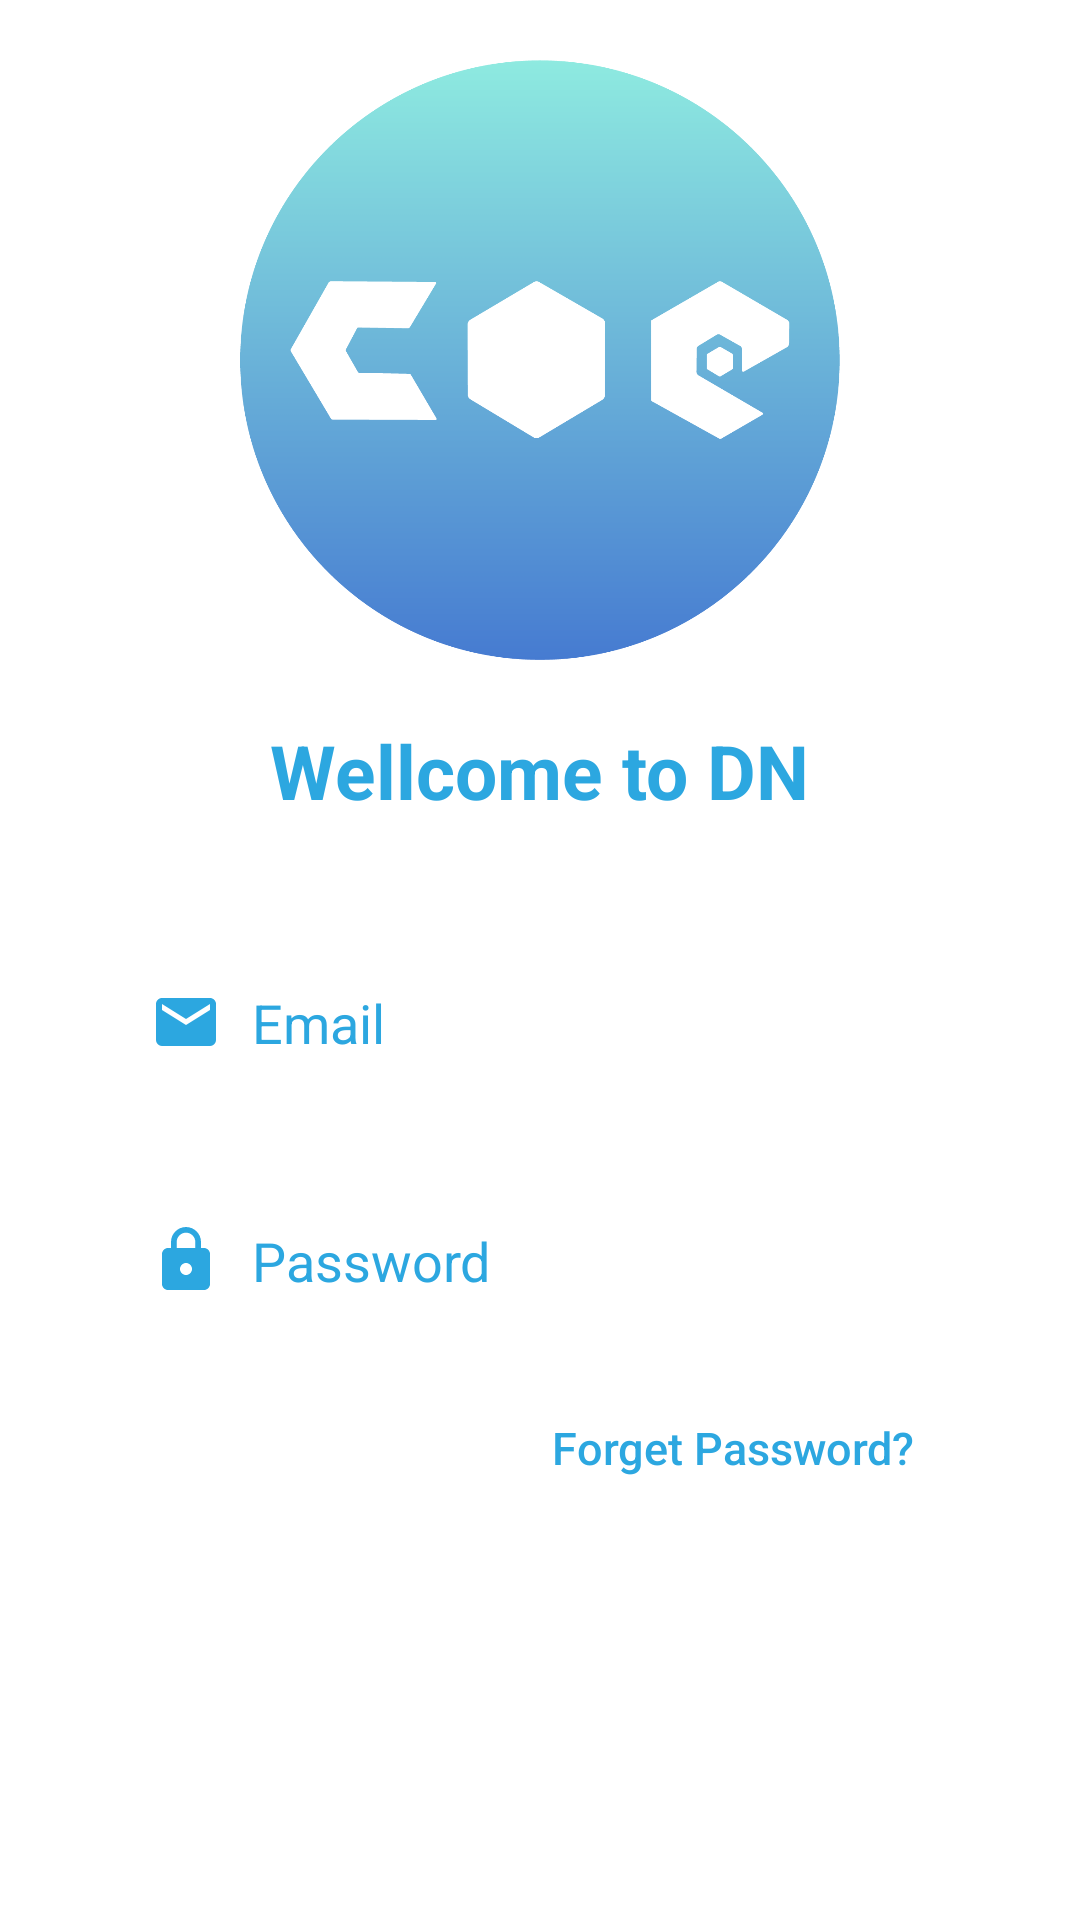

The Android layout XML behind this screen, and the referenced resources:
<!-- AndroidManifest.xml: application theme Theme.UserWarranty -->
<!-- res/layout/fragment_login.xml -->
<?xml version="1.0" encoding="utf-8"?>

<LinearLayout xmlns:android="http://schemas.android.com/apk/res/android"
    xmlns:app="http://schemas.android.com/apk/res-auto"
    android:layout_width="match_parent"
    android:layout_height="match_parent"
    xmlns:tools="http://schemas.android.com/tools"
    tools:context=".fragment.fragment_login">
    <LinearLayout
        android:layout_width="match_parent"
        android:layout_height="match_parent"
        android:layout_gravity="center"
        android:layout_margin="20dp"
        android:orientation="vertical">

        <ImageView
            android:id="@+id/imageViewLogoLogin"
            android:layout_width="200dp"
            android:layout_height="200dp"
            android:layout_gravity="center"
            android:src="@drawable/hell" />

        <TextView
            android:id="@+id/textViewLogin"
            android:layout_width="wrap_content"
            android:layout_height="wrap_content"
            android:layout_gravity="center"
            android:layout_marginTop="20dp"
            android:text="Wellcome to DN"
            android:textColor="#2CA7E0"
            android:textSize="25dp"
            android:textStyle="bold" />

        <EditText
            android:id="@+id/EditText_email_login"
            android:layout_width="300dp"
            android:layout_height="wrap_content"
            android:layout_gravity="center"
            android:layout_marginTop="35dp"
            android:background="@drawable/edit"
            android:drawableLeft="@drawable/ic_email"
            android:drawablePadding="10dp"
            android:hint="Email"
            android:inputType="textEmailAddress"
            android:padding="20dp"
            android:textColorHint="#2CA7E0" />

        <EditText
            android:id="@+id/EditText_password_login"
            android:layout_width="300dp"
            android:layout_height="wrap_content"
            android:layout_gravity="center"
            android:layout_marginTop="15dp"
            android:background="@drawable/edit"
            android:drawableLeft="@drawable/ic_password"
            android:drawablePadding="10dp"
            android:hint="Password"
            android:inputType="textPassword"
            app:passwordToggleEnabled="true"
            android:padding="20dp"
            android:textColorHint="#2CA7E0" />

        <TextView
            android:layout_width="wrap_content"
            android:layout_height="wrap_content"
            android:layout_gravity="right"
            android:layout_marginTop="20dp"
            android:layout_marginRight="35dp"
            android:fontFamily="sans-serif-medium"
            android:text="Forget Password?"
            android:textColor="#2CA7E0"
            android:textSize="15dp" />

        <Button
            android:id="@+id/button_sign_in"
            android:layout_width="300dp"
            android:layout_height="64dp"
            android:layout_gravity="center"
            android:layout_marginTop="20dp"
            android:background="@drawable/button"
            android:text="Sign In"
            android:textColor="#fff" />
        <Button
            android:id="@+id/button_register"
            android:layout_width="300dp"
            android:layout_height="64dp"
            android:layout_gravity="center"
            android:layout_marginTop="20dp"
            android:background="@drawable/button"
            android:text="Register"
            android:textColor="#fff" />
    </LinearLayout>

</LinearLayout>
<!-- resources referenced by this layout -->
<resources>
  <!-- drawable hell: png bitmap (drawable, 40757 bytes) -->
  <!-- drawable ic_email (drawable) -->
  <?xml version="1.0" encoding="utf-8"?>
  
  <vector xmlns:android="http://schemas.android.com/apk/res/android"
      android:height="24dp"
      android:tint="#2CA7E0"
      android:viewportHeight="24.0"
      android:viewportWidth="24.0"
      android:width="24dp">
      <path
          android:fillColor="#FF000000"
          android:pathData="M20,8L12,13L4,8V6L12,11L20,6M20,4H4C2.89,4 2,4.89 2,6V18A2,2 0 0,0 4,20H20A2,2 0 0,0 22,18V6C22,4.89 21.1,4 20,4Z" />
  </vector>
  <!-- drawable ic_password (drawable) -->
  <vector xmlns:android="http://schemas.android.com/apk/res/android"
      android:height="24dp"
      android:tint="#2CA7E0"
      android:viewportHeight="24.0"
      android:viewportWidth="24.0"
      android:width="24dp">
      <path
          android:fillColor="#FF000000"
          android:pathData="M18,8h-1L17,6c0,-2.76 -2.24,-5 -5,-5S7,3.24 7,6v2L6,8c-1.1,0 -2,0.9 -2,2v10c0,1.1 0.9,2 2,2h12c1.1,0 2,-0.9 2,-2L20,10c0,-1.1 -0.9,-2 -2,-2zM12,17c-1.1,0 -2,-0.9 -2,-2s0.9,-2 2,-2 2,0.9 2,2 -0.9,2 -2,2zM15.1,8L8.9,8L8.9,6c0,-1.71 1.39,-3.1 3.1,-3.1 1.71,0 3.1,1.39 3.1,3.1v2z"/>
  </vector>
  <style name="Theme.UserWarranty" parent="Theme.MaterialComponents.DayNight.NoActionBar">
          
          <item name="colorPrimary">@color/purple_500</item>
          <item name="colorPrimaryVariant">@color/purple_700</item>
          <item name="colorOnPrimary">@color/white</item>
          
          <item name="colorSecondary">@color/teal_200</item>
          <item name="colorSecondaryVariant">@color/teal_700</item>
          <item name="colorOnSecondary">@color/black</item>
          
          <item name="android:statusBarColor">?attr/colorPrimaryVariant</item>
          
      </style>
  <color name="purple_500">#83E37D</color>
  <color name="purple_700">#FF3700B3</color>
  <color name="white">#FFFFFFFF</color>
  <color name="teal_200">#FF03DAC5</color>
  <color name="teal_700">#FF018786</color>
  <color name="black">#FF000000</color>
</resources>
